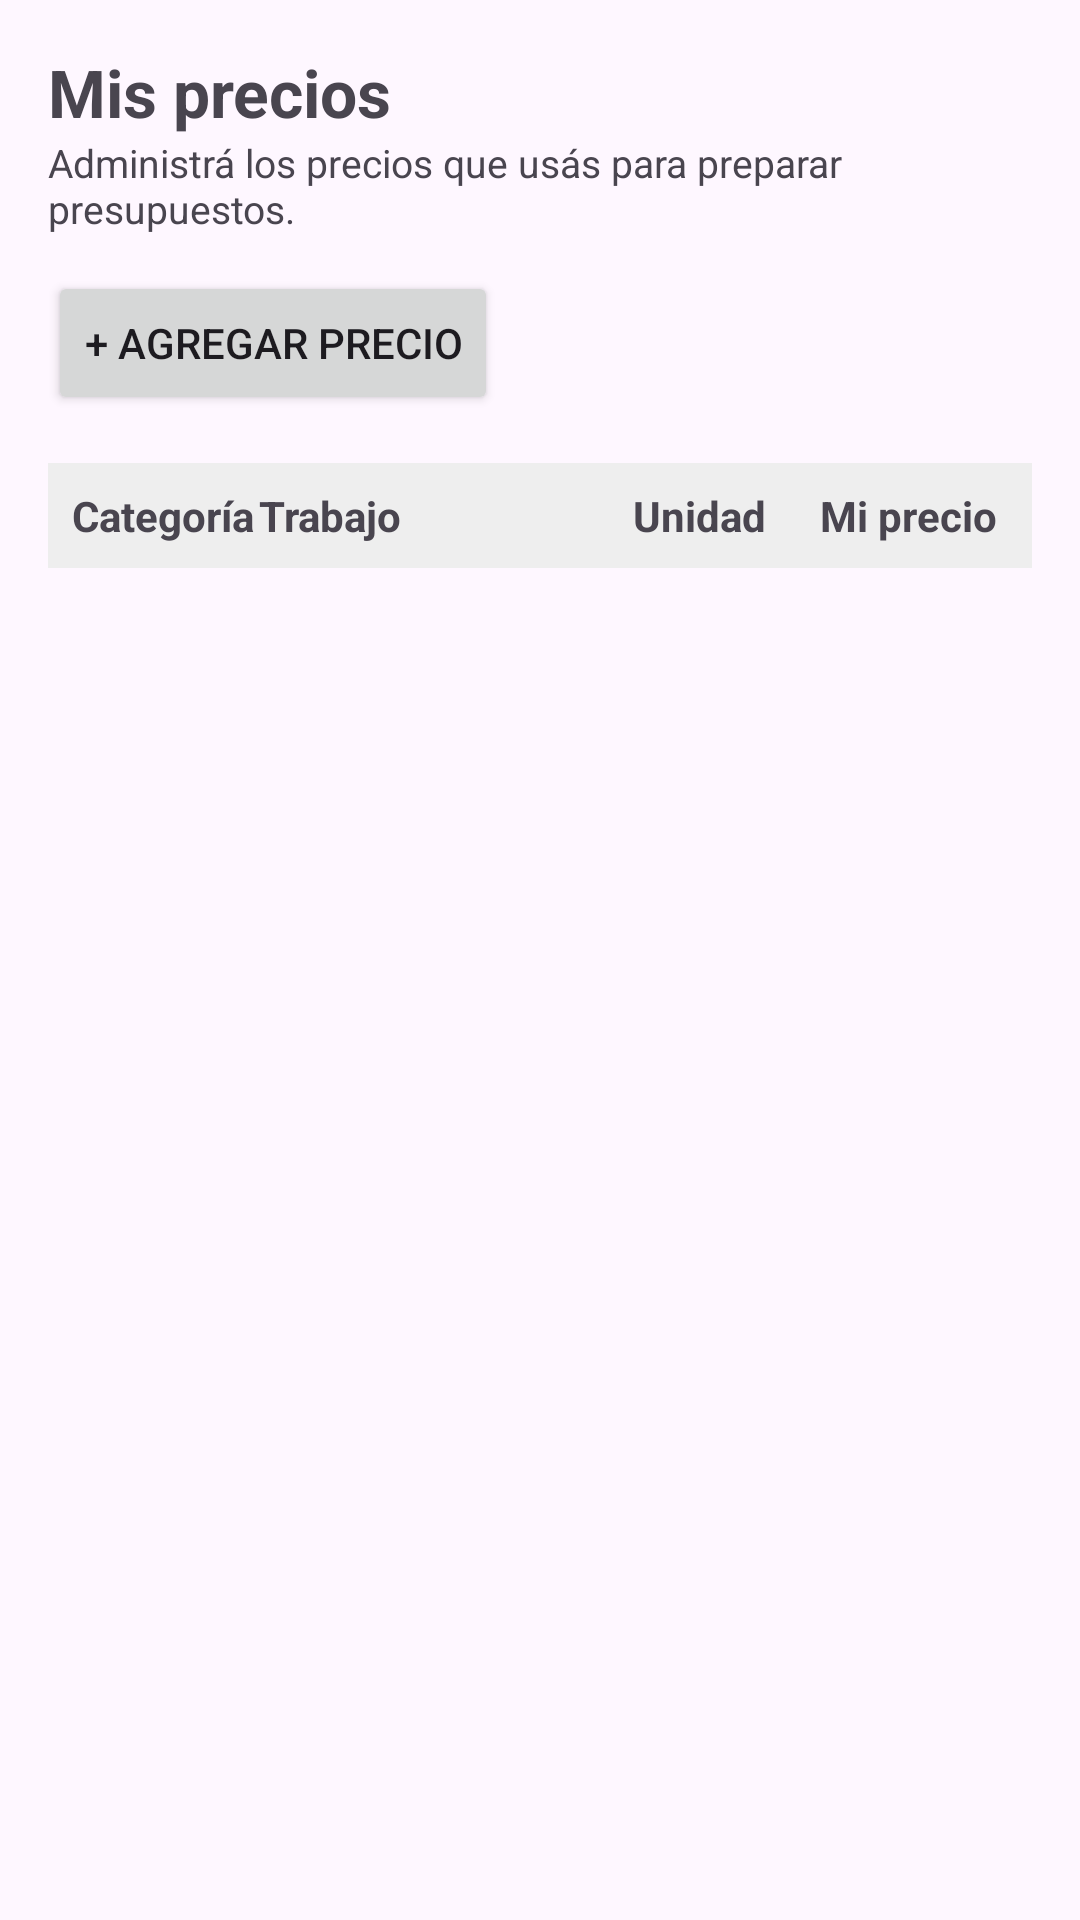

This screen was rendered from an Android layout file. Write that file and the resources it references.
<!-- AndroidManifest.xml: application theme Theme.Presupuestador -->
<!-- res/layout/fragment_precios.xml -->
<?xml version="1.0" encoding="utf-8"?>
<LinearLayout xmlns:android="http://schemas.android.com/apk/res/android"
    android:layout_width="match_parent"
    android:layout_height="match_parent"
    android:orientation="vertical"
    android:padding="16dp">

    
    <TextView
        android:layout_width="wrap_content"
        android:layout_height="wrap_content"
        android:text="Mis precios"
        android:textSize="22sp"
        android:textStyle="bold" />

    <TextView
        android:layout_width="wrap_content"
        android:layout_height="wrap_content"
        android:text="Administrá los precios que usás para preparar presupuestos."
        android:textSize="13sp" />

    
    <Button
        android:id="@+id/btnAgregarPrecio"
        android:layout_width="wrap_content"
        android:layout_height="wrap_content"
        android:layout_marginTop="12dp"
        android:text="+ Agregar precio" />

    
    <LinearLayout
        android:layout_width="match_parent"
        android:layout_height="wrap_content"
        android:layout_marginTop="16dp"
        android:orientation="horizontal"
        android:background="#EEEEEE"
        android:padding="8dp">

        <TextView
            android:layout_width="0dp"
            android:layout_height="wrap_content"
            android:layout_weight="1"
            android:text="Categoría"
            android:textStyle="bold" />

        <TextView
            android:layout_width="0dp"
            android:layout_height="wrap_content"
            android:layout_weight="2"
            android:text="Trabajo"
            android:textStyle="bold" />

        <TextView
            android:layout_width="0dp"
            android:layout_height="wrap_content"
            android:layout_weight="1"
            android:text="Unidad"
            android:textStyle="bold" />

        <TextView
            android:layout_width="0dp"
            android:layout_height="wrap_content"
            android:layout_weight="1"
            android:text="Mi precio"
            android:textStyle="bold" />

    </LinearLayout>

    
    <androidx.recyclerview.widget.RecyclerView
        android:id="@+id/recyclerPrecios"
        android:layout_width="match_parent"
        android:layout_height="0dp"
        android:layout_weight="1"
        android:layout_marginTop="8dp" />

</LinearLayout>
<!-- resources referenced by this layout -->
<resources>
  <style name="Theme.Presupuestador" parent="Base.Theme.Presupuestador" />
  <style name="Base.Theme.Presupuestador" parent="Theme.Material3.DayNight.NoActionBar">
          
          
      </style>
</resources>
